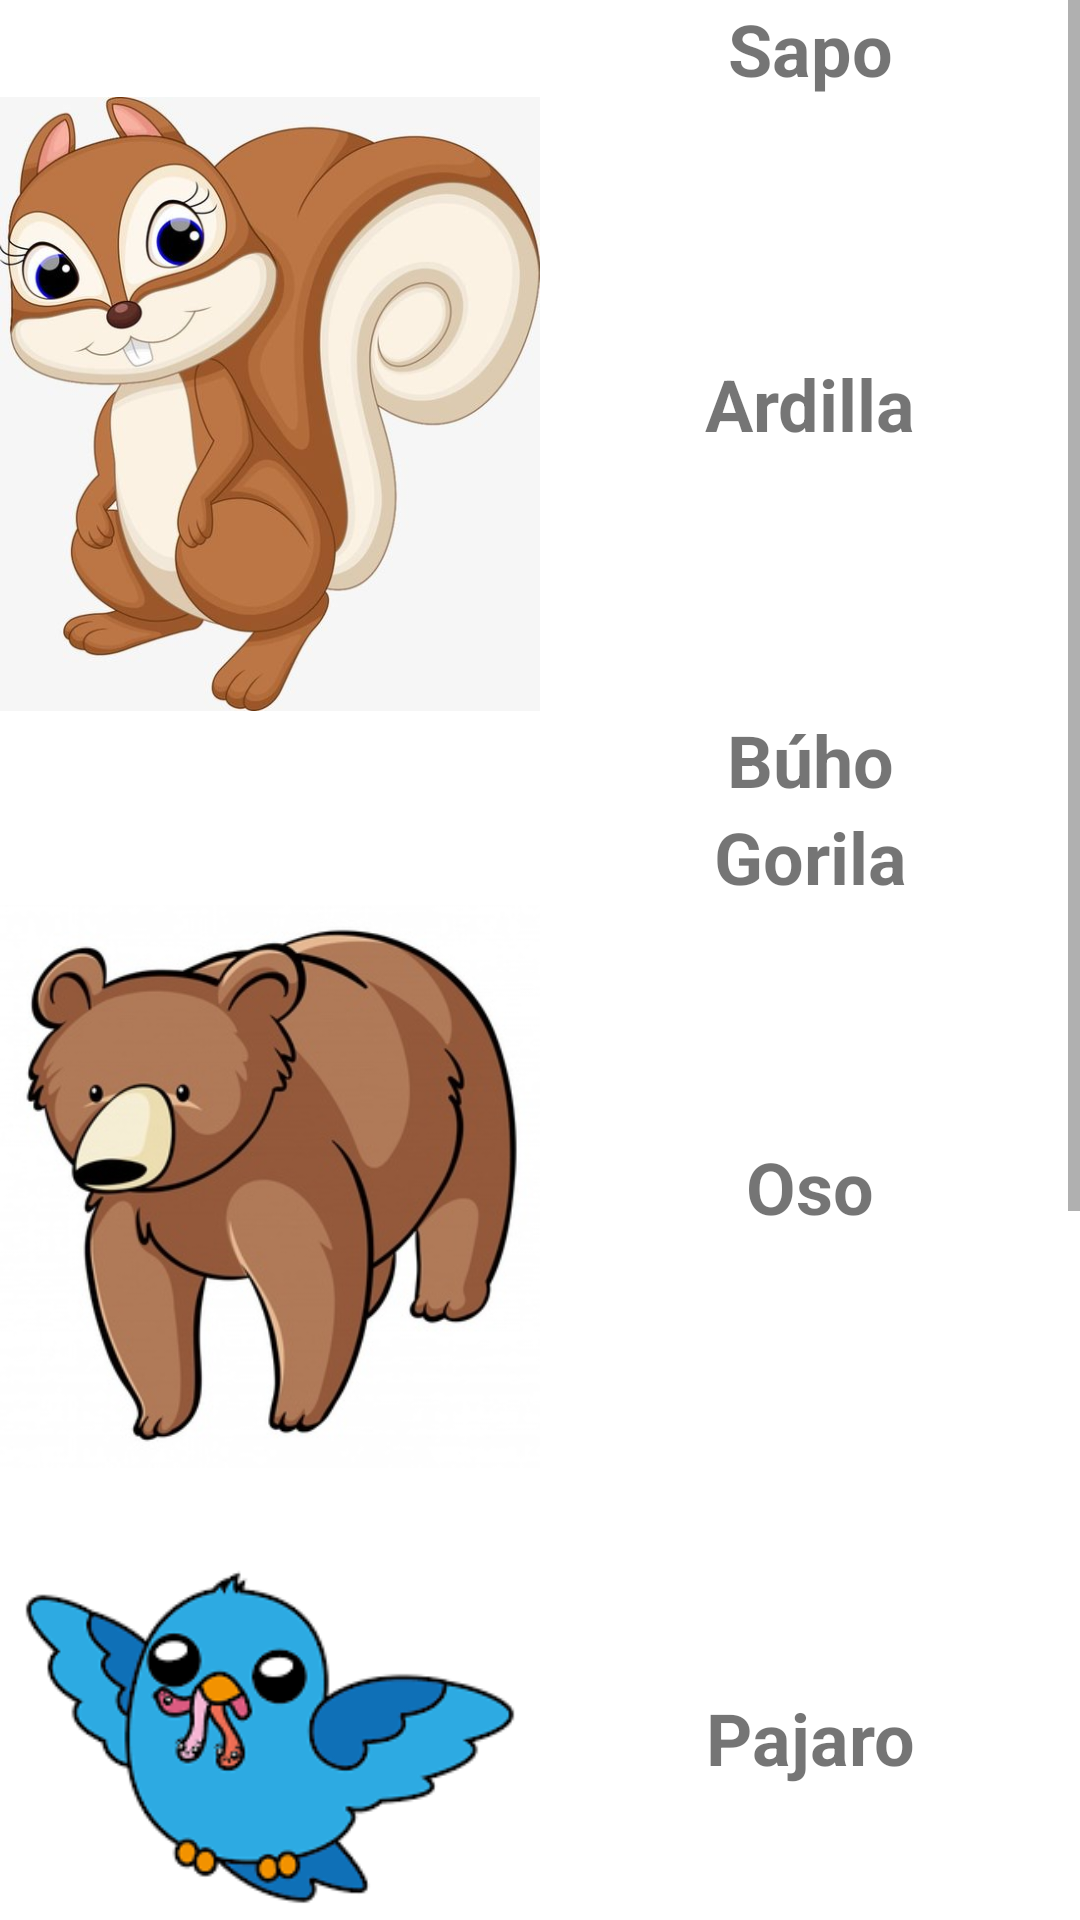

The Android layout XML behind this screen, and the referenced resources:
<!-- AndroidManifest.xml: application theme Theme.SignToAll -->
<!-- res/layout/activity_respuesta.xml -->
<?xml version="1.0" encoding="utf-8"?>
<androidx.constraintlayout.widget.ConstraintLayout xmlns:android="http://schemas.android.com/apk/res/android"
    xmlns:app="http://schemas.android.com/apk/res-auto"
    xmlns:tools="http://schemas.android.com/tools"
    android:layout_width="match_parent"
    android:layout_height="match_parent"
    tools:context=".Respuesta">

    <ScrollView
        android:layout_width="match_parent"
        android:layout_height="match_parent">

        <LinearLayout
            android:layout_width="match_parent"
            android:layout_height="wrap_content"
            android:orientation="vertical" >

            <LinearLayout
                android:layout_width="match_parent"
                android:layout_height="match_parent"
                android:layout_gravity="center_vertical"
                android:gravity="center_horizontal"
                android:orientation="horizontal">

                <ImageView
                    android:id="@+id/imageView3"
                    android:layout_width="match_parent"
                    android:layout_height="wrap_content"
                    android:layout_weight="1"
                    android:adjustViewBounds="true"
                    app:srcCompat="@drawable/img2" />

                <TextView
                    android:id="@+id/textView9"
                    android:layout_width="match_parent"
                    android:layout_height="wrap_content"
                    android:layout_gravity="center"
                    android:layout_weight="1"
                    android:text="@string/sapo"
                    android:textAlignment="center"
                    android:textSize="24sp"
                    android:textStyle="bold" />
            </LinearLayout>

            <LinearLayout
                android:layout_width="match_parent"
                android:layout_height="match_parent"
                android:layout_gravity="center_vertical"
                android:gravity="center_horizontal"
                android:orientation="horizontal">

                <ImageView
                    android:id="@+id/imageView6"
                    android:layout_width="match_parent"
                    android:layout_height="wrap_content"
                    android:layout_weight="1"
                    android:adjustViewBounds="true"
                    app:srcCompat="@drawable/img7" />

                <TextView
                    android:id="@+id/textView12"
                    android:layout_width="match_parent"
                    android:layout_height="wrap_content"
                    android:layout_gravity="center"
                    android:layout_weight="1"
                    android:text="@string/ardilla"
                    android:textAlignment="center"
                    android:textSize="24sp"
                    android:textStyle="bold" />
            </LinearLayout>
            <LinearLayout
                android:layout_width="match_parent"
                android:layout_height="match_parent"
                android:layout_gravity="center_vertical"
                android:gravity="center_horizontal"
                android:orientation="horizontal">

                <ImageView
                    android:id="@+id/imageView7"
                    android:layout_width="match_parent"
                    android:layout_height="wrap_content"
                    android:layout_weight="1"
                    android:adjustViewBounds="true"
                    app:srcCompat="@drawable/img5" />

                <TextView
                    android:id="@+id/textView13"
                    android:layout_width="match_parent"
                    android:layout_height="wrap_content"
                    android:layout_gravity="center"
                    android:layout_weight="1"
                    android:text="@string/b_ho"
                    android:textAlignment="center"
                    android:textSize="24sp"
                    android:textStyle="bold" />
            </LinearLayout>
            <LinearLayout
                android:layout_width="match_parent"
                android:layout_height="match_parent"
                android:layout_gravity="center_vertical"
                android:gravity="center_horizontal"
                android:orientation="horizontal">

                <ImageView
                    android:id="@+id/imageView8"
                    android:layout_width="match_parent"
                    android:layout_height="wrap_content"
                    android:layout_weight="1"
                    android:adjustViewBounds="true"
                    app:srcCompat="@drawable/img6" />

                <TextView
                    android:id="@+id/textView14"
                    android:layout_width="match_parent"
                    android:layout_height="wrap_content"
                    android:layout_gravity="center"
                    android:layout_weight="1"
                    android:text="@string/gorila"
                    android:textAlignment="center"
                    android:textSize="24sp"
                    android:textStyle="bold" />
            </LinearLayout>
            <LinearLayout
                android:layout_width="match_parent"
                android:layout_height="match_parent"
                android:layout_gravity="center_vertical"
                android:gravity="center_horizontal"
                android:orientation="horizontal">

                <ImageView
                    android:id="@+id/imageView9"
                    android:layout_width="match_parent"
                    android:layout_height="wrap_content"
                    android:layout_weight="1"
                    android:adjustViewBounds="true"
                    app:srcCompat="@drawable/img4" />

                <TextView
                    android:id="@+id/textView15"
                    android:layout_width="match_parent"
                    android:layout_height="wrap_content"
                    android:layout_gravity="center"
                    android:layout_weight="1"
                    android:text="@string/oso"
                    android:textAlignment="center"
                    android:textSize="24sp"
                    android:textStyle="bold" />
            </LinearLayout>
            <LinearLayout
                android:layout_width="match_parent"
                android:layout_height="match_parent"
                android:layout_gravity="center_vertical"
                android:gravity="center_horizontal"
                android:orientation="horizontal">

                <ImageView
                    android:id="@+id/imageView10"
                    android:layout_width="match_parent"
                    android:layout_height="wrap_content"
                    android:layout_weight="1"
                    android:adjustViewBounds="true"
                    app:srcCompat="@drawable/img9" />

                <TextView
                    android:id="@+id/textView16"
                    android:layout_width="match_parent"
                    android:layout_height="wrap_content"
                    android:layout_gravity="center"
                    android:layout_weight="1"
                    android:text="@string/pajaro"
                    android:textAlignment="center"
                    android:textSize="24sp"
                    android:textStyle="bold" />
            </LinearLayout>
            <LinearLayout
                android:layout_width="match_parent"
                android:layout_height="match_parent"
                android:layout_gravity="center_vertical"
                android:gravity="center_horizontal"
                android:orientation="horizontal">

                <ImageView
                    android:id="@+id/imageView11"
                    android:layout_width="match_parent"
                    android:layout_height="wrap_content"
                    android:layout_weight="1"
                    android:adjustViewBounds="true"
                    app:srcCompat="@drawable/img3" />

                <TextView
                    android:id="@+id/textView17"
                    android:layout_width="match_parent"
                    android:layout_height="wrap_content"
                    android:layout_gravity="center"
                    android:layout_weight="1"
                    android:text="@string/perro"
                    android:textAlignment="center"
                    android:textSize="24sp"
                    android:textStyle="bold" />
            </LinearLayout>
            <LinearLayout
                android:layout_width="match_parent"
                android:layout_height="match_parent"
                android:layout_gravity="center_vertical"
                android:gravity="center_horizontal"
                android:orientation="horizontal">

                <ImageView
                    android:id="@+id/imageView12"
                    android:layout_width="match_parent"
                    android:layout_height="wrap_content"
                    android:layout_weight="1"
                    android:adjustViewBounds="true"
                    app:srcCompat="@drawable/img10" />

                <TextView
                    android:id="@+id/textView18"
                    android:layout_width="match_parent"
                    android:layout_height="wrap_content"
                    android:layout_gravity="center"
                    android:layout_weight="1"
                    android:text="@string/tigre"
                    android:textStyle="bold"
                    android:textAlignment="center"
                    android:textSize="24sp" />
            </LinearLayout>
        </LinearLayout>

    </ScrollView>
</androidx.constraintlayout.widget.ConstraintLayout>
<!-- resources referenced by this layout -->
<resources>
  <!-- drawable img10: jpeg bitmap (drawable-v24, 75789 bytes) -->
  <!-- drawable img3: jpeg bitmap (drawable-v24, 31287 bytes) -->
  <!-- drawable img4: jpeg bitmap (drawable-v24, 29208 bytes) -->
  <!-- drawable img7: jpeg bitmap (drawable-v24, 37484 bytes) -->
  <!-- drawable img9: png bitmap (drawable-v24, 5549 bytes) -->
  <string name="ardilla">Ardilla</string>
  <string name="b_ho">Búho</string>
  <string name="gorila">Gorila</string>
  <string name="oso">Oso</string>
  <string name="pajaro">Pajaro</string>
  <string name="perro">Perro</string>
  <string name="sapo">Sapo</string>
  <string name="tigre">Tigre</string>
  <style name="Theme.SignToAll" parent="Theme.MaterialComponents.DayNight.DarkActionBar">
          
          <item name="colorPrimary">@color/purple_500</item>
          <item name="colorPrimaryVariant">@color/purple_700</item>
          <item name="colorOnPrimary">@color/white</item>
          
          <item name="colorSecondary">@color/teal_200</item>
          <item name="colorSecondaryVariant">@color/teal_700</item>
          <item name="colorOnSecondary">@color/black</item>
          
          <item name="android:statusBarColor" tools:targetApi="l">?attr/colorPrimaryVariant</item>
          
      </style>
  <!-- not gathered from this repository: default colours our renderer supplied (Android Studio template values) -->
  <color name="purple_500">#FF6200EE</color>
  <color name="purple_700">#FF3700B3</color>
  <color name="teal_200">#FF03DAC5</color>
  <color name="teal_700">#FF018786</color>
  <color name="black">#FF000000</color>
  <color name="white">#FFFFFFFF</color>
</resources>
